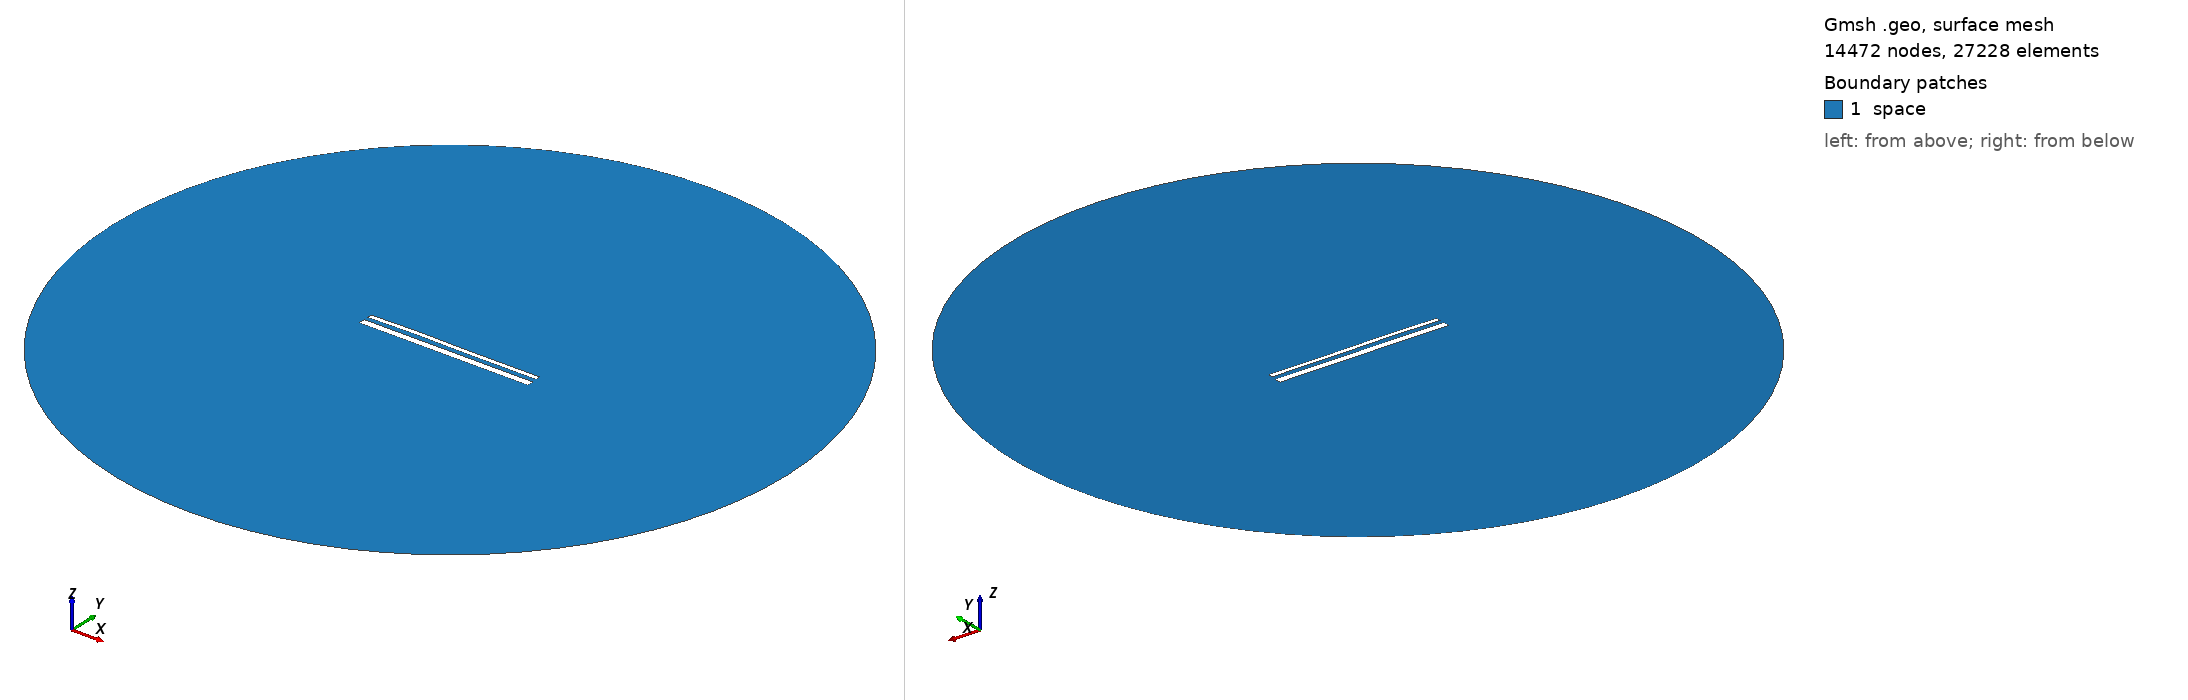

Gmsh geometry script, surface-meshed: 14472 nodes, 27228 surface elements. Boundary patches (legend numbers): 1 space. Left view from above one corner, right view from below the opposite corner. Legend entries are the model's physical surfaces. The drawing asked Gmsh for element sizes between 1% and 20% of the model's largest extent; the script's own settings can give other sizes.

=== 14999.geo (drawn) ===
//---------------------------------------
// Geometry kernel
//---------------------------------------

SetFactory("OpenCASCADE");



//---------------------------------------
// Parameters of the geometry
//---------------------------------------

// Overetch of the upper plate
overetch = 0.5;

// Distance between the plates
distance = 2.25;

// Discretization over the x axis (for the deformation)
nx = 50; 

// Length of the plate
L = 100 - overetch; 

// Number of modes
n = 4; 

// 1st mode coefficient
coeff(1) = 0.15;
beta(1) = 0.596864 * 3.1415926535 / L;

// 2nd mode coefficient
coeff(2) = 0.15;
beta(2) = 1.49418 * 3.1415926535 / L;

// 3rd mode coefficient
coeff(3) = 0.15;
beta(3) = 2.50025 * 3.1415926535 / L;

// 4th mode coefficient
coeff(4) = 0.07499999999999998;
beta(4) = 3.49999 * 3.1415926535 / L;



//---------------------------------------
// Upper plate (deformed rectangle)
//---------------------------------------

// Coordiantes of the upper plate
xmin = -50;
xmax = 50 - overetch;

// Height of the upper plate
yheight = 4 - 2 * overetch;

// Indexes of the points
UpperID[] = {};
LowerID[] = {};
LeftID[] = {};
RightID[] = {};

// Point index
p = 1;

// Horizontal edges
For i In {1:nx}
    x = xmin + (i-1)*(xmax - xmin)/(nx-1);

    y_bottom = distance / 2 + overetch;
    For j In {1:n}
        C = (Cosh(beta(j)*L) + Cos(beta(j)*L)) / (Sinh(beta(j)*L) + Sin(beta(j)*L));
        y_bottom  = y_bottom + coeff(j) * (Cosh(beta(j)*(x+50)) - Cos(beta(j)*(x+50)) - C * (Sinh(beta(j)*(x+50)) - Sin(beta(j)*(x+50))));
    EndFor

    y_top = y_bottom + yheight;

    Point(p) = {x, y_top, 0, 1.0};
    UpperID[i] = p;
    p = p + 1;

    Point(p) = {x, y_bottom, 0, 1.0};
    LowerID[i] = p;
    p = p + 1;
EndFor

// Create point lists
UpperPts[] = {}; LowerPts[] = {};
For i In {1:nx}
  UpperPts[] += {UpperID[i]};
  LowerPts[] += {LowerID[i]};
EndFor

// Build splines
Spline(1) = {UpperPts[]};
Spline(2) = {LowerPts[]};
Line(3) = {LowerPts[nx-1], UpperPts[nx-1]};
Line(4) = {LowerPts[0], UpperPts[0]};

// Build the plane surface
Curve Loop(1) = {2, 3, -1, -4};
Plane Surface(1) = {1};



//---------------------------------------
// Lower plate (rectangle)
//---------------------------------------

// Vertices
Point(1001) = {-50, -1, 0, 1.0};
Point(1002) = { 50, -1, 0, 1.0};
Point(1003) = { 50,  -5, 0, 1.0};
Point(1004) = {-50,  -5, 0, 1.0};

// Edges
Line(5) = {1001, 1002};
Line(6) = {1002, 1003};
Line(7) = {1003, 1004};
Line(8) = {1004, 1001};

// Plane surface
Line Loop(2) = {5, 6, 7, 8};
Plane Surface(2) = {2}; 



//---------------------------------------
// Outer (fictious) boundary
//---------------------------------------

// Points
Point(1005) = {0, 0, 0};       // Center
Point(1006) = {200, 0, 0};     // Start point
Point(1007) = {0, 200, 0};     // 90 degrees
Point(1008) = {-200, 0, 0};    // 180 degrees
Point(1009) = {0, -200, 0};    // 270 degrees

// Circle arcs (each needs start, center, end)
Circle(9) = {1006, 1005, 1007};
Circle(10) = {1007, 1005, 1008};
Circle(11) = {1008, 1005, 1009};
Circle(12) = {1009, 1005, 1006};

// Plane surface for the entire domain
Curve Loop(3) = {9, 10, 11, 12};
Surface(3) = {3};

// Subtract the plates from the whole domain to obtain the actual domain where we want to solve the equations
BooleanDifference{ Surface{3}; Delete; }{ Surface{1}; Surface{2}; Delete; }




//---------------------------------------
// Transfinite Lines/Curves
//---------------------------------------

// Set the number of points on the boundaries
r = 7;

// Plates
Transfinite Curve {1, 2} = 50*r Using Progression 1;
Transfinite Curve {3, 4} = 2*r Using Progression 1;
Transfinite Line {5, 7} = 50*r Using Progression 1;
Transfinite Line {6, 8} = 2*r Using Progression 1;

// Outer boundary
Transfinite Line {9, 10, 11, 12} = 20 Using Progression 1;



//---------------------------------------
// Physical groups
//---------------------------------------                

// Physical curves (boundaries)
Physical Line("force_segment", 10) = {2};
Physical Line("upper_plate", 11) = {1, 3, 4};
Physical Line("lower_plate", 12) = {5, 6, 7, 8};
Physical Line("boundary", 20) = {9, 10, 11, 12};

// Physical Surfaces
Physical Surface("space", 30) = {3};



//---------------------------------------
// 6. Generate the Mesh
//---------------------------------------

// 2D mesh generation
Mesh 2;
